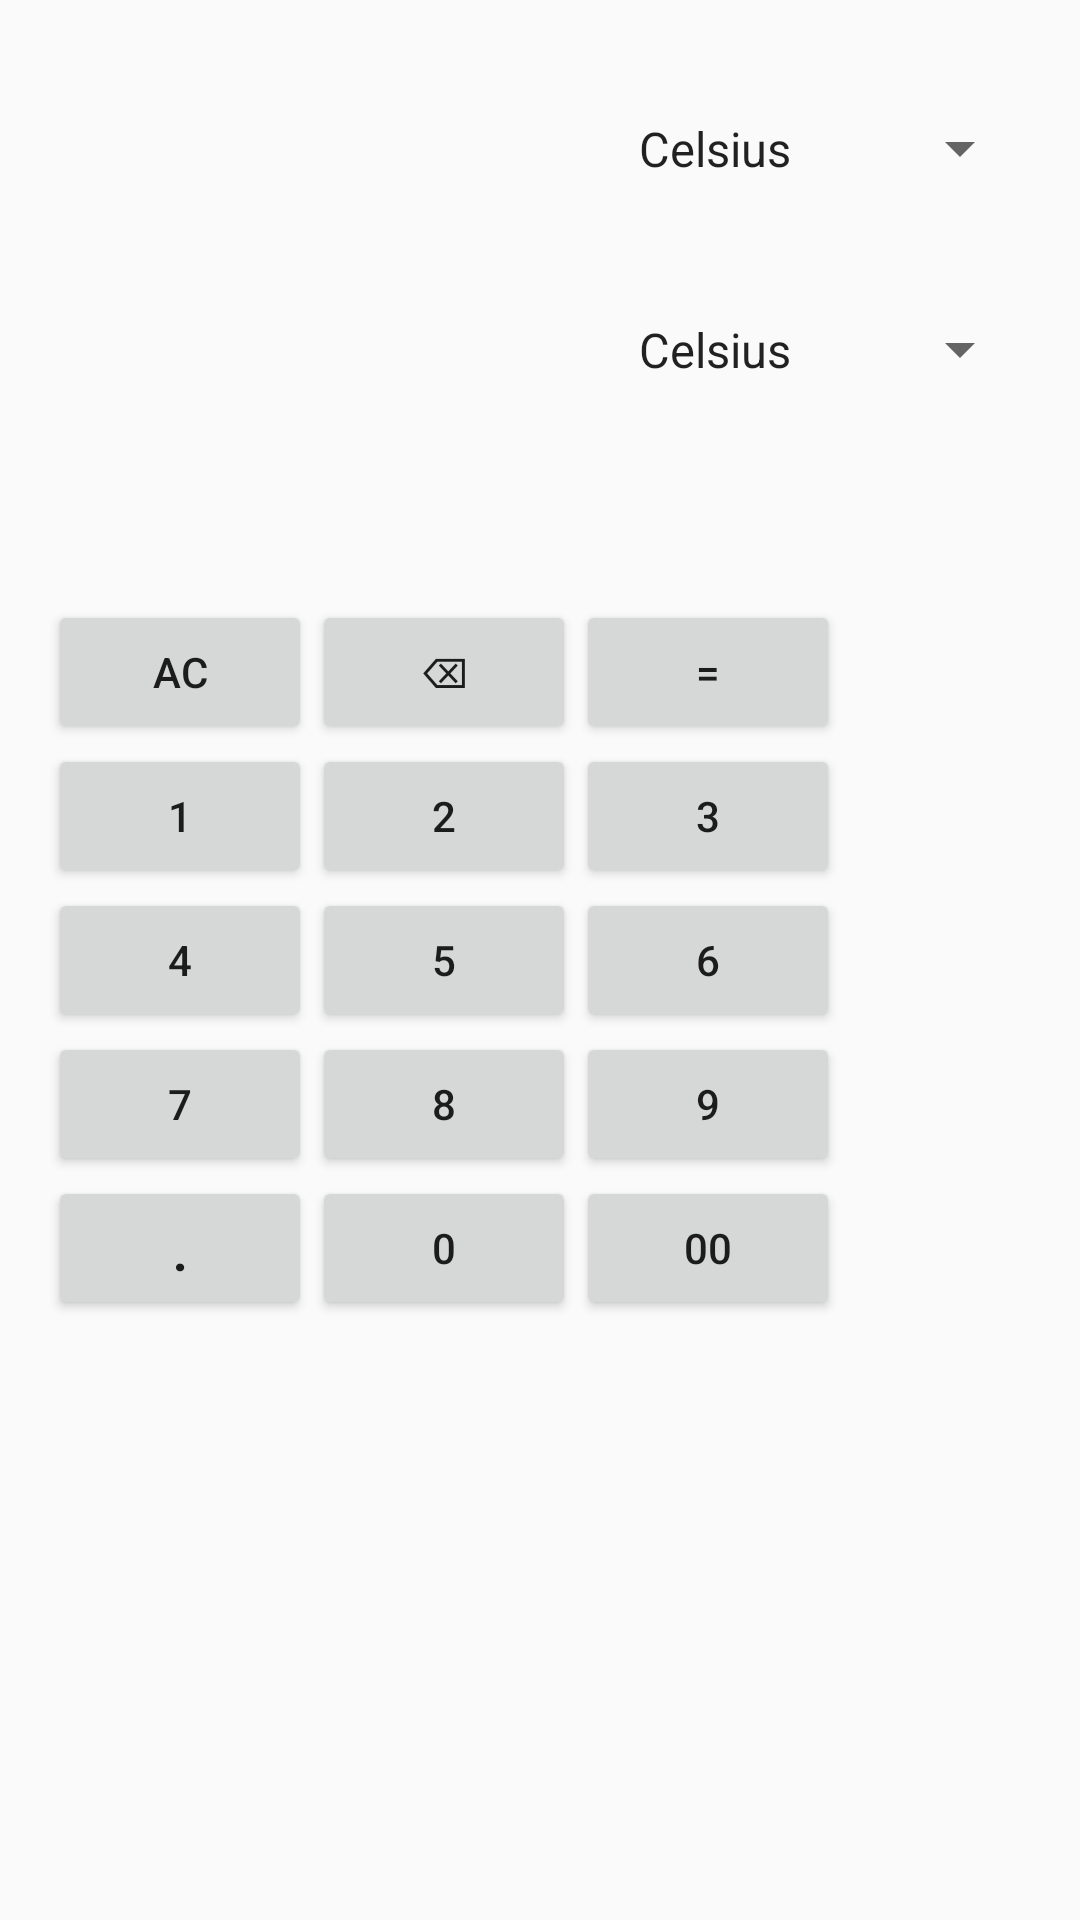

Reconstruct the res/layout file that produces this screen, plus the resources it refers to.
<!-- AndroidManifest.xml: application theme AppTheme -->
<!-- res/layout/content_unit_temperature.xml -->
<?xml version="1.0" encoding="utf-8"?>
<RelativeLayout xmlns:android="http://schemas.android.com/apk/res/android"
    xmlns:app="http://schemas.android.com/apk/res-auto"
    xmlns:tools="http://schemas.android.com/tools"
    android:layout_width="match_parent"
    android:layout_height="match_parent"
    android:paddingBottom="@dimen/activity_vertical_margin"
    android:paddingLeft="@dimen/activity_horizontal_margin"
    android:paddingRight="@dimen/activity_horizontal_margin"
    android:paddingTop="@dimen/activity_vertical_margin"
    app:layout_behavior="@string/appbar_scrolling_view_behavior"
    tools:context=".activity.conversion.UnitTemperature">

    <EditText
        android:id="@+id/item_1"
        style="@style/DisplayEditTextStyle.Formula"
        android:layout_width="match_parent"
        android:layout_height="wrap_content"
        android:layout_alignParentLeft="true"
        android:layout_alignParentStart="true"
        android:layout_alignParentTop="true"
        android:layout_toLeftOf="@+id/spinner_1"
        android:layout_toStartOf="@+id/spinner_1"
        android:inputType="" />

    <Spinner
        android:id="@+id/spinner_1"
        android:layout_width="wrap_content"
        android:layout_height="wrap_content"
        android:entries="@array/temperature"
        android:layout_alignParentRight="true"
        android:layout_alignParentEnd="true"
        android:layout_alignParentTop="true"
        android:layout_above="@+id/item_2" />

    <EditText
        android:id="@+id/item_2"
        style="@style/DisplayEditTextStyle.Formula"
        android:layout_width="match_parent"
        android:layout_height="wrap_content"
        android:inputType="text"
        android:layout_below="@+id/item_1"
        android:layout_alignParentLeft="true"
        android:layout_alignParentStart="true"
        android:layout_toLeftOf="@+id/spinner_1"
        android:layout_toStartOf="@+id/spinner_1" />

    <Spinner
        android:id="@+id/spinner_2"
        android:layout_width="wrap_content"
        android:layout_height="wrap_content"
        android:entries="@array/temperature"
        android:layout_alignParentRight="true"
        android:layout_alignParentEnd="true"
        android:layout_alignBottom="@+id/item_2"
        android:layout_below="@+id/item_1" />

    <Button
        android:id="@+id/clear"
        android:layout_width="wrap_content"
        android:layout_height="wrap_content"
        android:layout_alignBaseline="@+id/equal"
        android:layout_alignBottom="@+id/equal"
        android:layout_alignParentLeft="true"
        android:layout_alignParentStart="true"
        android:onClick="onClick"
        android:text="@string/clear" />

    <Button
        android:id="@+id/backSpace"
        android:layout_width="wrap_content"
        android:layout_height="wrap_content"
        android:layout_below="@+id/item_2"
        android:layout_marginTop="50dp"
        android:layout_toEndOf="@+id/clear"
        android:layout_toRightOf="@+id/clear"
        android:onClick="onClick"
        android:text="@string/backspace" />

    <Button
        android:id="@+id/number_1"
        android:layout_width="wrap_content"
        android:layout_height="wrap_content"
        android:layout_alignParentLeft="true"
        android:layout_alignParentStart="true"
        android:layout_below="@+id/clear"
        android:onClick="onClick"
        android:text="@string/one" />

    <Button
        android:id="@+id/number_2"
        android:layout_width="wrap_content"
        android:layout_height="wrap_content"
        android:layout_alignBaseline="@+id/number_1"
        android:layout_alignBottom="@+id/number_1"
        android:layout_toEndOf="@+id/number_1"
        android:layout_toRightOf="@+id/number_1"
        android:onClick="onClick"
        android:text="@string/two" />

    <Button
        android:id="@+id/number_3"
        android:layout_width="wrap_content"
        android:layout_height="wrap_content"
        android:layout_above="@+id/number_6"
        android:layout_toEndOf="@+id/number_2"
        android:layout_toRightOf="@+id/number_2"
        android:onClick="onClick"
        android:text="@string/three" />

    <Button
        android:id="@+id/number_4"
        android:layout_width="wrap_content"
        android:layout_height="wrap_content"
        android:layout_alignParentLeft="true"
        android:layout_alignParentStart="true"
        android:layout_below="@+id/number_1"
        android:onClick="onClick"
        android:text="@string/four" />

    <Button
        android:id="@+id/number_5"
        android:layout_width="wrap_content"
        android:layout_height="wrap_content"
        android:layout_alignBottom="@+id/number_4"
        android:layout_toEndOf="@+id/number_4"
        android:layout_toRightOf="@+id/number_4"
        android:onClick="onClick"
        android:text="@string/five" />

    <Button
        android:id="@+id/number_6"
        android:layout_width="wrap_content"
        android:layout_height="wrap_content"
        android:layout_alignBottom="@+id/number_5"
        android:layout_toEndOf="@+id/number_5"
        android:layout_toRightOf="@+id/number_5"
        android:onClick="onClick"
        android:text="@string/six" />

    <Button
        android:id="@+id/number_7"
        android:layout_width="wrap_content"
        android:layout_height="wrap_content"
        android:layout_alignParentLeft="true"
        android:layout_alignParentStart="true"
        android:layout_below="@+id/number_4"
        android:onClick="onClick"
        android:text="@string/seven" />

    <Button
        android:id="@+id/number_8"
        android:layout_width="wrap_content"
        android:layout_height="wrap_content"
        android:layout_alignBottom="@+id/number_7"
        android:layout_toEndOf="@+id/number_7"
        android:layout_toRightOf="@+id/number_7"
        android:onClick="onClick"
        android:text="@string/eight" />

    <Button
        android:id="@+id/number_9"
        android:layout_width="wrap_content"
        android:layout_height="wrap_content"
        android:layout_alignBottom="@+id/number_8"
        android:layout_toEndOf="@+id/number_8"
        android:layout_toRightOf="@+id/number_8"
        android:onClick="onClick"
        android:text="@string/nine" />


    <Button
        android:id="@+id/number_0"
        android:layout_width="wrap_content"
        android:layout_height="wrap_content"
        android:layout_below="@+id/number_8"
        android:layout_toEndOf="@+id/number_7"
        android:layout_toRightOf="@+id/number_7"
        android:onClick="onClick"
        android:text="@string/zero" />

    <Button
        android:id="@+id/double_0"
        android:layout_width="wrap_content"
        android:layout_height="wrap_content"
        android:layout_below="@+id/number_9"
        android:layout_toEndOf="@+id/number_8"
        android:layout_toRightOf="@+id/number_8"
        android:onClick="onClick"
        android:text="@string/double_zero" />

    <Button
        android:id="@+id/dot"
        android:layout_width="wrap_content"
        android:layout_height="wrap_content"
        android:layout_alignParentLeft="true"
        android:layout_alignParentStart="true"
        android:layout_below="@+id/number_7"
        android:onClick="onClick"
        android:text="@string/dot"
        android:textSize="20sp" />


    <Button
        android:id="@+id/equal"
        android:layout_width="wrap_content"
        android:layout_height="wrap_content"
        android:layout_alignBaseline="@+id/backSpace"
        android:layout_alignBottom="@+id/backSpace"
        android:layout_toEndOf="@+id/backSpace"
        android:layout_toRightOf="@+id/backSpace"
        android:onClick="onClick"
        android:text="@string/equals" />
</RelativeLayout>
<!-- resources referenced by this layout -->
<resources>
  <string-array name="temperature">
          <item>Celsius</item>
          <item>Fahrenheit</item>
          <item>Kelvin</item>
      </string-array>
  <dimen name="activity_horizontal_margin">16dp</dimen>
  <dimen name="activity_vertical_margin">16dp</dimen>
  <string name="backspace">⌫</string>
  <string name="clear">AC</string>
  <string name="dot">.</string>
  <string name="double_zero">00</string>
  <string name="eight">8</string>
  <string name="equals">=</string>
  <string name="five">5</string>
  <string name="four">4</string>
  <string name="nine">9</string>
  <string name="one">1</string>
  <string name="seven">7</string>
  <string name="six">6</string>
  <string name="three">3</string>
  <string name="two">2</string>
  <string name="zero">0</string>
  <style name="DisplayEditTextStyle.Formula">
          <item name="android:paddingTop">24dip</item>
          <item name="android:paddingBottom">8dip</item>
          <item name="android:paddingLeft">16dip</item>
          <item name="android:paddingRight">16dip</item>
          <item name="android:textSize">30sp</item>
      </style>
  <style name="AppTheme" parent="Theme.AppCompat.Light.DarkActionBar">
          
          <item name="colorPrimary">@color/colorPrimary</item>
          <item name="colorPrimaryDark">@color/colorPrimaryDark</item>
          <item name="colorAccent">@color/colorAccent</item>
      </style>
  <color name="colorPrimary">#808080</color>
  <color name="colorPrimaryDark">#303F9F</color>
  <color name="colorAccent">#ffb366</color>
</resources>
